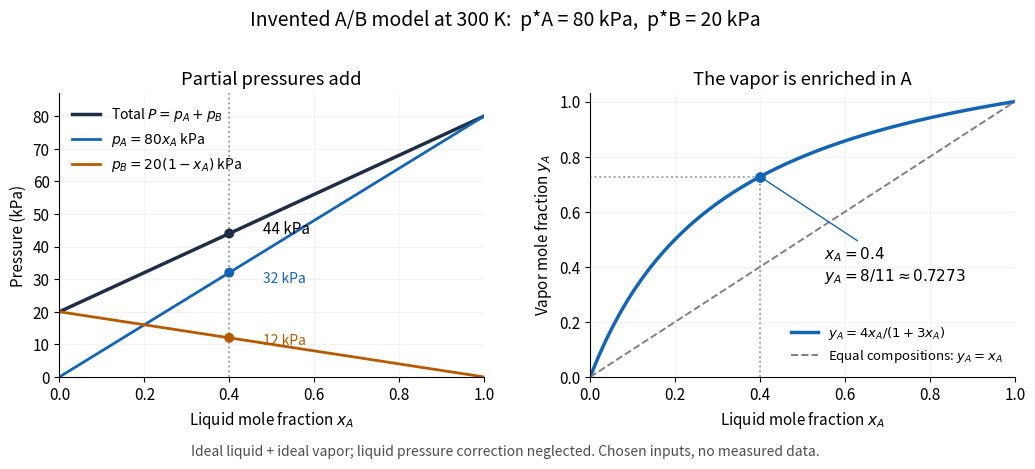

The script that saved this image: (Note: this script raises an exception after producing the figure.)
"""Draw an invented binary ideal-liquid/ideal-vapor model.

Tested with Python 3.14, NumPy 2.3.5 and Matplotlib 3.10.7.
Run from the desired output directory; writes this script's basename.png there.
"""
from pathlib import Path
import matplotlib.pyplot as plt
import numpy as np


def main():
    x = np.linspace(0, 1, 501)
    p_a = 80 * x
    p_b = 20 * (1 - x)
    pressure = p_a + p_b
    y = p_a / pressure
    plt.rcParams.update({"font.size": 11, "axes.spines.top": False,
                         "axes.spines.right": False, "figure.facecolor": "white",
                         "axes.facecolor": "white"})
    fig, axes = plt.subplots(1, 2, figsize=(10.5, 4.65))
    fig.suptitle("Invented A/B model at 300 K:  p*A = 80 kPa,  p*B = 20 kPa", fontsize=14)
    left, right = axes
    left.plot(x, pressure, color="#202e45", lw=2.5, label=r"Total $P=p_A+p_B$")
    left.plot(x, p_a, color="#1464b4", lw=2, label=r"$p_A=80x_A$ kPa")
    left.plot(x, p_b, color="#b55a00", lw=2, label=r"$p_B=20(1-x_A)$ kPa")
    left.axvline(.4, color=".6", ls=":", lw=1.3)
    left.scatter([.4]*3, [44, 32, 12], c=["#202e45", "#1464b4", "#b55a00"], s=38, zorder=4)
    left.annotate("44 kPa", (.4, 44), xytext=(.48, 44), fontsize=11)
    left.annotate("32 kPa", (.4, 32), xytext=(.48, 29), color="#1464b4", fontsize=10)
    left.annotate("12 kPa", (.4, 12), xytext=(.48, 10), color="#b55a00", fontsize=10)
    left.set(xlabel=r"Liquid mole fraction $x_A$", ylabel="Pressure (kPa)", xlim=(0, 1), ylim=(0, 87), title="Partial pressures add")
    left.legend(loc="upper left", frameon=False, fontsize=10)
    right.plot(x, y, color="#1464b4", lw=2.5, label=r"$y_A=4x_A/(1+3x_A)$")
    right.plot(x, x, color=".5", ls="--", lw=1.4, label=r"Equal compositions: $y_A=x_A$")
    right.plot([.4, .4, 0], [0, 8/11, 8/11], color=".6", ls=":", lw=1.3)
    right.scatter([.4], [8/11], c="#1464b4", s=45, zorder=4)
    right.annotate(r"$x_A=0.4$"+"\n"+r"$y_A=8/11\approx0.7273$", (.4, 8/11), xytext=(.55, .35), fontsize=11,
                   arrowprops={"arrowstyle": "-", "color": "#1464b4"})
    right.set(xlabel=r"Liquid mole fraction $x_A$", ylabel=r"Vapor mole fraction $y_A$", xlim=(0, 1), ylim=(0, 1.03), title="The vapor is enriched in A")
    right.legend(loc="lower right", frameon=False, fontsize=9.5)
    for axis in axes:
        axis.grid(alpha=.15)
        axis.set_xticks(np.linspace(0, 1, 6))
    fig.subplots_adjust(left=.075, right=.985, bottom=.19, top=.80, wspace=.25)
    fig.text(.5, .02, "Ideal liquid + ideal vapor; liquid pressure correction neglected. Chosen inputs, no measured data.", ha="center", fontsize=10, color=".3")
    fig.savefig(Path(__file__).stem + ".png", dpi=110, facecolor="white", transparent=False)
    plt.close(fig)


if __name__ == "__main__":
    main()
